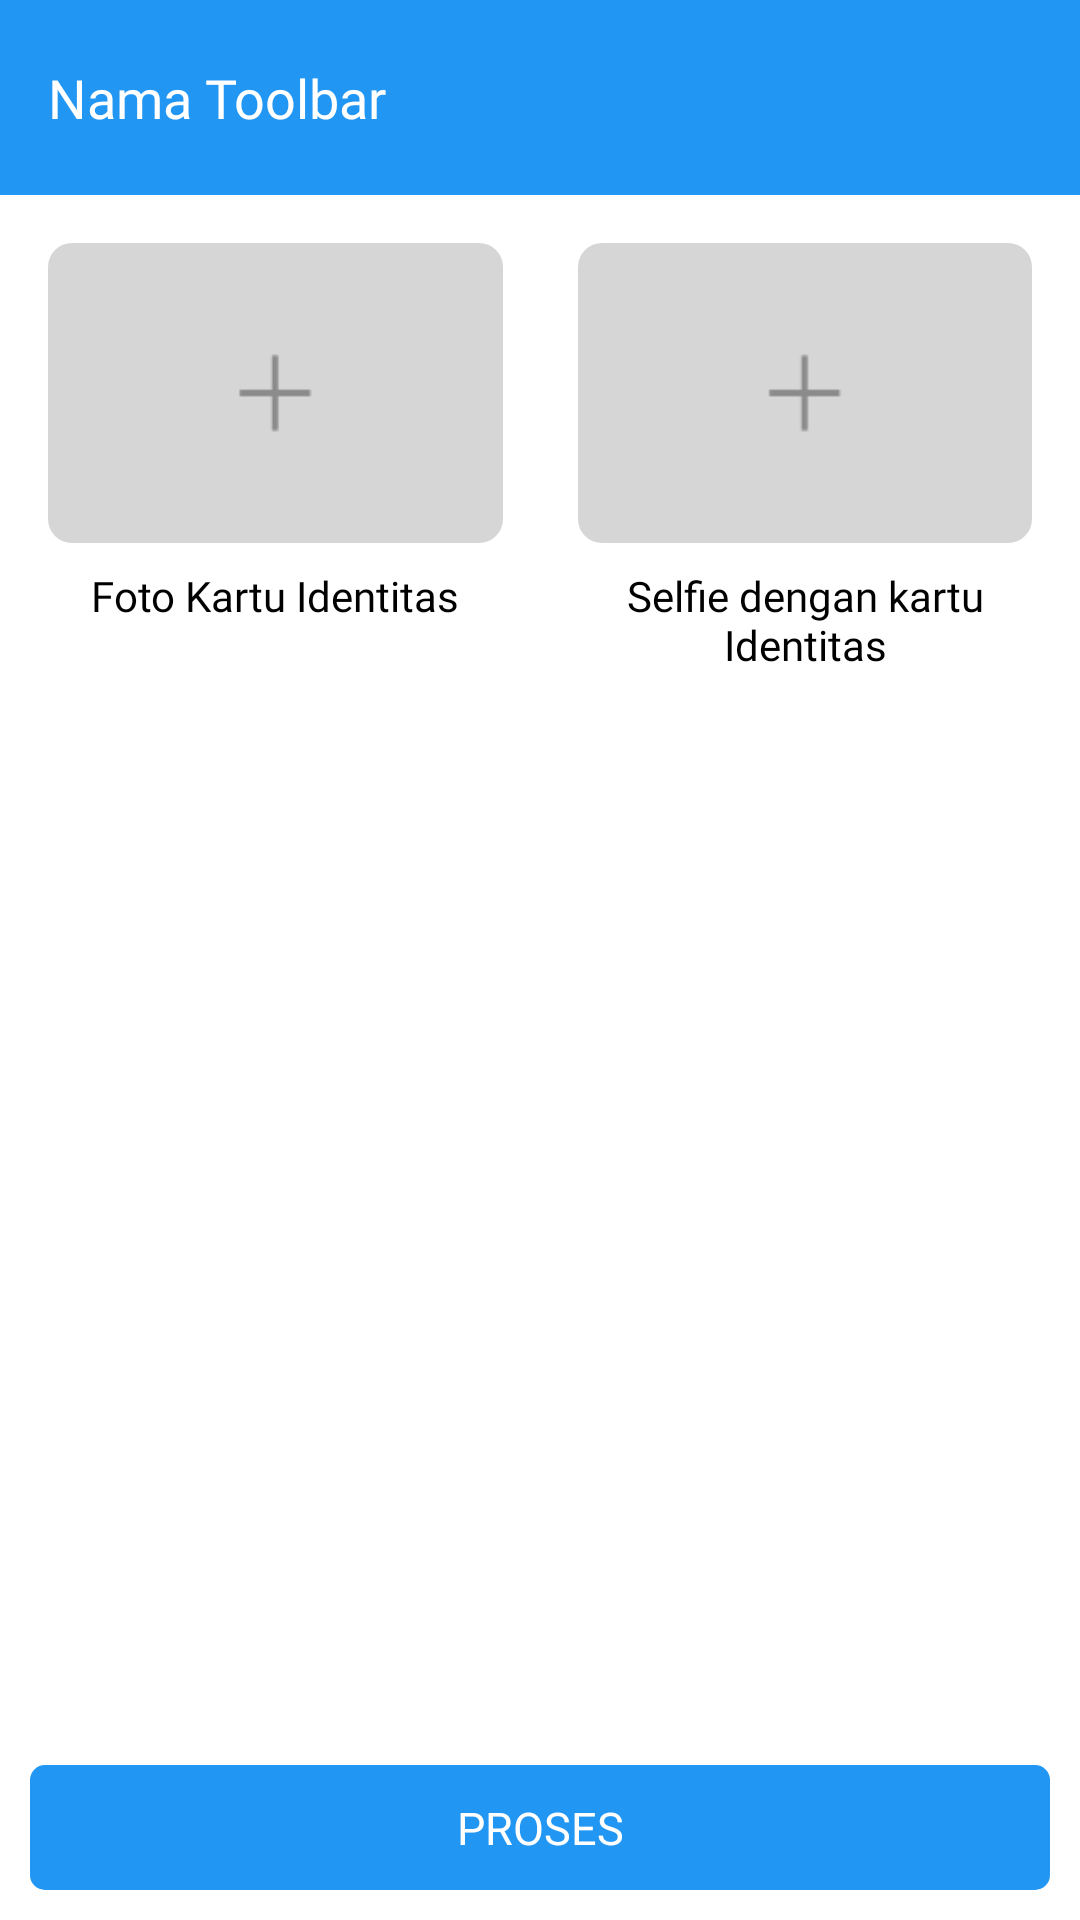

Layout XML and referenced resources for this Android screen:
<!-- AndroidManifest.xml: activity theme AppTheme.NoActionBar -->
<!-- res/layout/activity_main.xml -->
<?xml version="1.0" encoding="utf-8"?>
<androidx.constraintlayout.widget.ConstraintLayout xmlns:android="http://schemas.android.com/apk/res/android"
    xmlns:app="http://schemas.android.com/apk/res-auto"
    xmlns:tools="http://schemas.android.com/tools"
    android:layout_width="match_parent"
    android:layout_height="match_parent"
    android:background="@color/colorWhite"
    android:orientation="vertical"
    tools:context=".MainActivity">

    <include
        android:id="@+id/includeToolbar"
        layout="@layout/toolbar1"
        app:layout_constraintEnd_toEndOf="parent"
        app:layout_constraintStart_toStartOf="parent"
        app:layout_constraintTop_toTopOf="parent" />

    <LinearLayout
        android:id="@+id/linearLayout"
        android:layout_width="match_parent"
        android:layout_height="wrap_content"
        android:orientation="horizontal"
        android:padding="16dp"
        app:layout_constraintEnd_toEndOf="parent"
        app:layout_constraintStart_toStartOf="parent"
        app:layout_constraintTop_toBottomOf="@+id/includeToolbar">

        <LinearLayout
            android:layout_width="wrap_content"
            android:layout_height="wrap_content"
            android:layout_weight="1"
            android:gravity="center"
            android:orientation="vertical">

            <androidx.cardview.widget.CardView
                android:id="@+id/cd_ktp"
                android:layout_width="wrap_content"
                android:layout_height="wrap_content"
                android:orientation="vertical"
                app:cardCornerRadius="8dp"
                app:cardElevation="0dp">

                <View
                    android:id="@+id/view1"
                    android:layout_width="match_parent"
                    android:layout_height="100dp"
                    android:background="@drawable/bg_verifktp"
                    android:scaleType="centerCrop"
                    android:visibility="visible" />

                <ImageView
                    android:id="@+id/iv_ktp"
                    android:layout_width="match_parent"
                    android:layout_height="100dp"
                    android:scaleType="centerCrop"
                    android:visibility="gone"
                    tools:ignore="ContentDescription,HardcodedText" />

            </androidx.cardview.widget.CardView>

            <TextView
                android:layout_width="match_parent"
                android:layout_height="wrap_content"
                android:layout_marginTop="8dp"
                android:fontFamily="@font/nunito_bold"
                android:text="Foto Kartu Identitas"
                android:textAlignment="center"
                android:textColor="@color/colorBlack"
                tools:ignore="HardcodedText,UnusedAttribute" />

        </LinearLayout>


        <View
            android:layout_width="25dp"
            android:layout_height="match_parent" />

        <LinearLayout
            android:layout_width="wrap_content"
            android:layout_height="wrap_content"
            android:layout_weight="1"
            android:gravity="center"
            android:orientation="vertical">

            <androidx.cardview.widget.CardView
                android:id="@+id/cd_selfie"
                android:layout_width="wrap_content"
                android:layout_height="wrap_content"
                android:orientation="vertical"
                app:cardCornerRadius="8dp"
                app:cardElevation="0dp">

                <View
                    android:id="@+id/view2"
                    android:layout_width="match_parent"
                    android:layout_height="100dp"
                    android:background="@drawable/bg_verifktp"
                    android:scaleType="centerCrop"
                    android:visibility="visible" />

                <ImageView
                    android:id="@+id/iv_selfie"
                    android:layout_width="match_parent"
                    android:layout_height="100dp"
                    android:scaleType="centerCrop"
                    android:visibility="gone"
                    tools:ignore="ContentDescription,HardcodedText" />

            </androidx.cardview.widget.CardView>

            <TextView
                android:layout_width="match_parent"
                android:layout_height="wrap_content"
                android:layout_marginTop="8dp"
                android:fontFamily="@font/nunito_bold"
                android:text="Selfie dengan kartu Identitas"
                android:textAlignment="center"
                android:textColor="@color/colorBlack"
                tools:ignore="HardcodedText,UnusedAttribute" />

        </LinearLayout>

    </LinearLayout>

    <LinearLayout
        android:layout_width="match_parent"
        android:layout_height="wrap_content"
        android:layout_alignParentBottom="true"
        android:gravity="center"
        android:orientation="horizontal"
        android:padding="10dp"
        app:layout_constraintBottom_toBottomOf="parent"
        app:layout_constraintEnd_toEndOf="parent"
        app:layout_constraintStart_toStartOf="parent">

        <TextView
            android:id="@+id/btn_proses"
            android:layout_width="match_parent"
            android:layout_height="wrap_content"
            android:layout_gravity="center"
            android:background="@drawable/btn_biru"
            android:clickable="true"
            android:focusable="true"
            android:fontFamily="@font/nunito_bold"
            android:gravity="center"
            android:paddingLeft="29.2dp"
            android:paddingTop="10.7dp"
            android:paddingRight="29.2dp"
            android:paddingBottom="10.7dp"
            android:text="PROSES"
            android:textAlignment="center"
            android:textColor="@color/colorWhite"
            android:textSize="15sp"
            tools:ignore="HardcodedText,InefficientWeight,UnusedAttribute" />

    </LinearLayout>

</androidx.constraintlayout.widget.ConstraintLayout>
<!-- res/layout/toolbar1.xml (included above) -->
<?xml version="1.0" encoding="utf-8"?>
<androidx.appcompat.widget.Toolbar xmlns:android="http://schemas.android.com/apk/res/android"
    xmlns:tools="http://schemas.android.com/tools"
    android:layout_width="match_parent"
    android:layout_height="65dp"
    android:background="@color/colorPrimary">

    <LinearLayout
        android:layout_width="match_parent"
        android:layout_height="match_parent"
        android:gravity="center_vertical"
        android:orientation="horizontal"
        tools:ignore="UseCompoundDrawables">

        <ImageView
            android:id="@+id/iv_back_toolbar"
            android:layout_width="wrap_content"
            android:layout_height="match_parent"
            android:layout_marginEnd="13.3dp"
            android:src="@drawable/ic_back"
            android:visibility="gone"
            tools:ignore="ContentDescription"
            android:layout_marginRight="13.3dp" />

        <TextView
            android:id="@+id/tv_toolbar"
            android:layout_width="match_parent"
            android:layout_height="match_parent"
            android:fontFamily="@font/nunito_bold"
            android:gravity="center_vertical"
            android:text="Nama Toolbar"
            android:textAlignment="textStart"
            android:textColor="@color/colorWhite"
            android:textSize="18sp"
            tools:ignore="HardcodedText,RtlCompat" />

    </LinearLayout>

</androidx.appcompat.widget.Toolbar>
<!-- resources referenced by this layout -->
<resources>
  <color name="colorBlack">#000000</color>
  <color name="colorPrimary">#2196F3</color>
  <color name="colorWhite">#FFFFFF</color>
  <!-- drawable bg_verifktp: png bitmap (drawable, 1143 bytes) -->
  <!-- drawable btn_biru (drawable) -->
  <?xml version="1.0" encoding="utf-8"?>
  <selector xmlns:android="http://schemas.android.com/apk/res/android">
      <item android:state_pressed="true">
          <layer-list>
              <item>
                  <shape android:shape="rectangle">
                      <corners android:radius="5dp" />
                      <solid android:color="@color/colorPrimaryDark" />
                      <padding android:bottom="4dp" android:left="4dp" android:right="4dp" android:top="4dp" />
                  </shape>
              </item>
          </layer-list>
      </item>
  
      <item android:state_focused="true">
          <layer-list>
              <item>
                  <shape android:shape="rectangle">
                      <corners android:radius="5dp" />
                      <solid android:color="@color/colorPrimary" />
                      <padding android:bottom="4dp" android:left="4dp" android:right="4dp" android:top="4dp" />
                  </shape>
              </item>
          </layer-list>
      </item>
  
      <item>
          <layer-list>
              <item>
                  <shape android:shape="rectangle">
                      <corners android:radius="5dp" />
                      <solid android:color="@color/colorPrimary" />
                      <padding android:bottom="4dp" android:left="4dp" android:right="4dp" android:top="4dp" />
                  </shape>
              </item>
          </layer-list>
      </item>
  </selector>
  <style name="AppTheme.NoActionBar">
          <item name="windowActionBar">false</item>
          <item name="windowNoTitle">true</item>
      </style>
  <color name="colorPrimaryDark">#1E88E5</color>
</resources>
